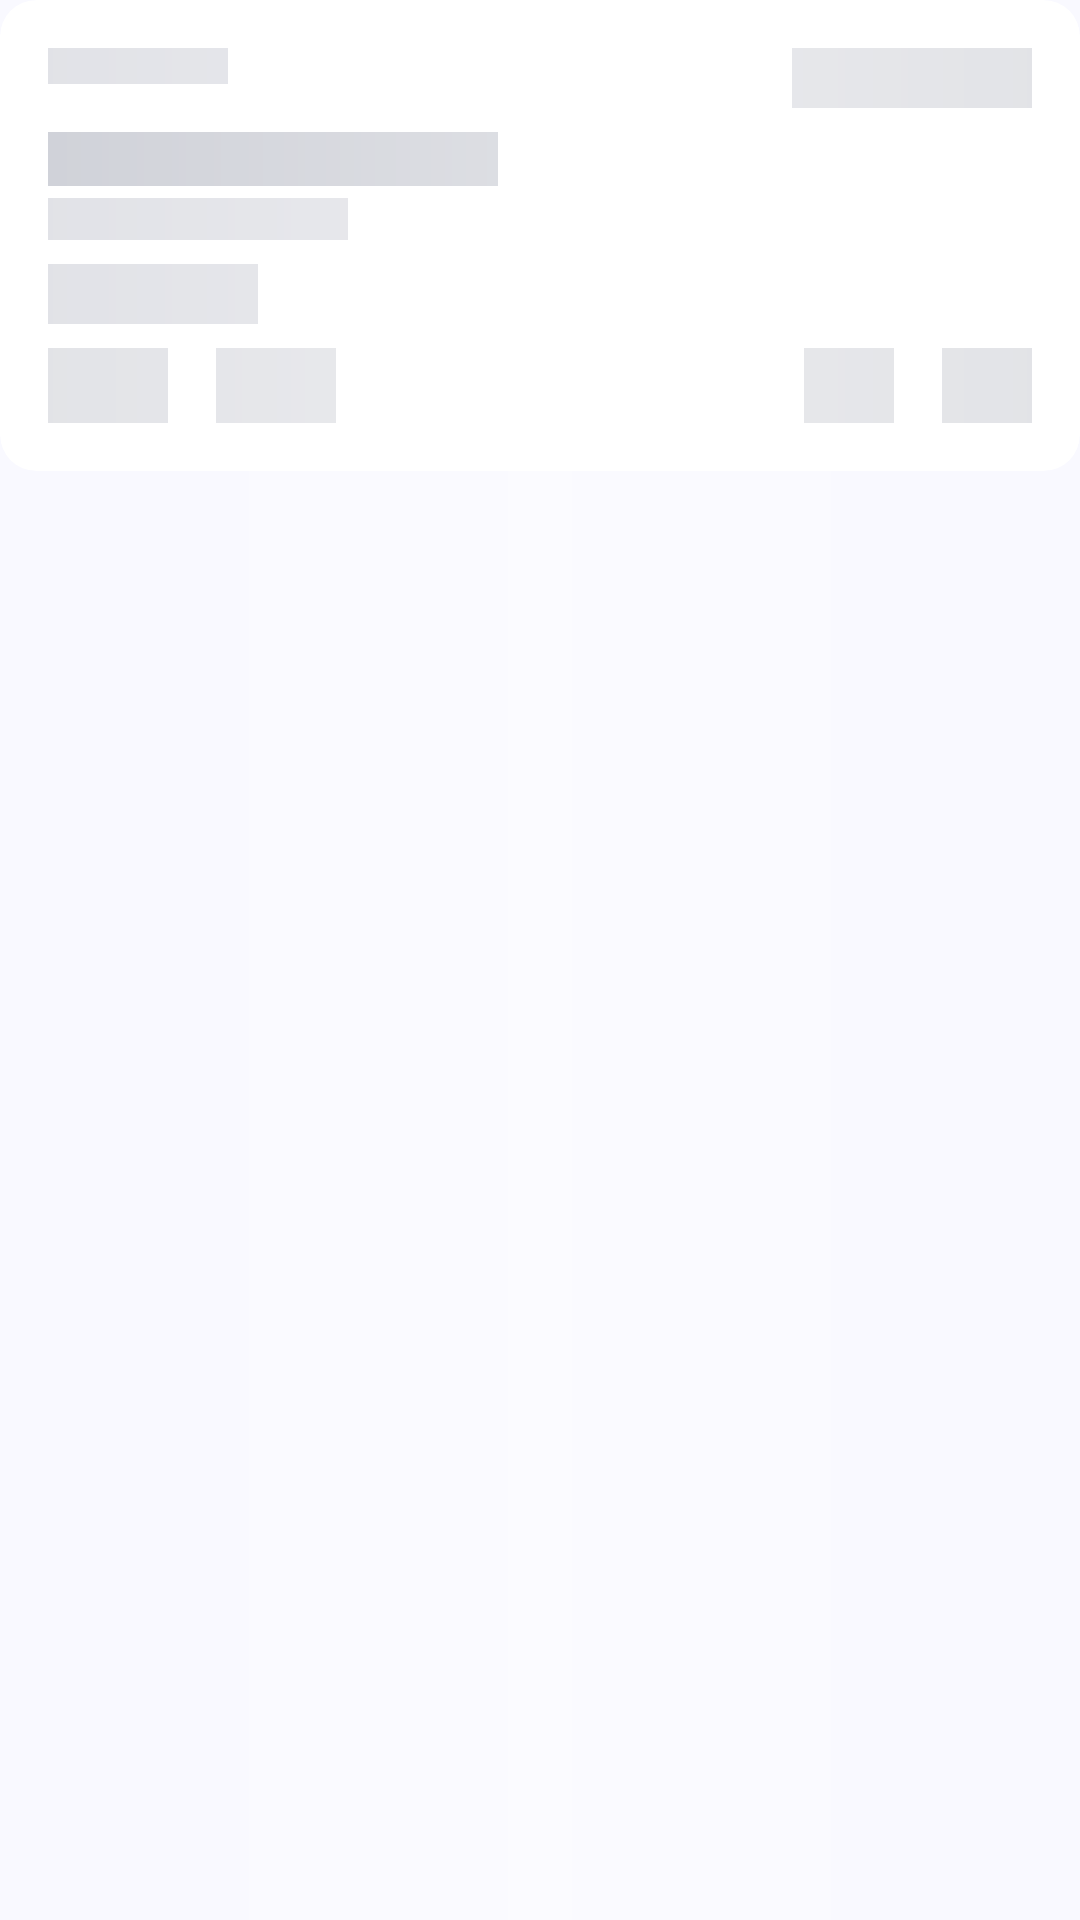

Here is an Android app screen rendered from its layout file. Give the layout XML and the strings, colors and styles it references.
<!-- AndroidManifest.xml: application theme Theme.XLMSAdmin -->
<!-- res/layout/layout_skeleton_book_item.xml -->
<?xml version="1.0" encoding="utf-8"?>
<FrameLayout xmlns:android="http://schemas.android.com/apk/res/android"
    xmlns:app="http://schemas.android.com/apk/res-auto"
    android:layout_width="match_parent"
    android:layout_height="wrap_content"
    android:layout_marginBottom="8dp">

    <androidx.cardview.widget.CardView
        android:layout_width="match_parent"
        android:layout_height="wrap_content"
        app:cardCornerRadius="12dp"
        app:cardElevation="0dp"
        android:backgroundTint="@color/surface_container_lowest">

        <LinearLayout
            android:layout_width="match_parent"
            android:layout_height="wrap_content"
            android:orientation="vertical"
            android:padding="16dp">

            <LinearLayout
                android:layout_width="match_parent"
                android:layout_height="wrap_content"
                android:orientation="horizontal"
                android:layout_marginBottom="8dp">
                <View android:layout_width="60dp" android:layout_height="12dp" android:background="@color/outline_variant" android:alpha="0.5" />
                <View android:layout_width="0dp" android:layout_height="0dp" android:layout_weight="1" />
                <View android:layout_width="80dp" android:layout_height="20dp" android:background="@color/outline_variant" android:alpha="0.5" />
            </LinearLayout>

            <View android:layout_width="150dp" android:layout_height="18dp" android:background="@color/outline_variant" android:alpha="0.8" android:layout_marginBottom="4dp" />
            <View android:layout_width="100dp" android:layout_height="14dp" android:background="@color/outline_variant" android:alpha="0.5" android:layout_marginBottom="8dp" />
            <View android:layout_width="70dp" android:layout_height="20dp" android:background="@color/outline_variant" android:alpha="0.5" android:layout_marginBottom="8dp" />

            <LinearLayout
                android:layout_width="match_parent"
                android:layout_height="wrap_content"
                android:orientation="horizontal">
                <View android:layout_width="40dp" android:layout_height="25dp" android:background="@color/outline_variant" android:alpha="0.5" android:layout_marginEnd="16dp" />
                <View android:layout_width="40dp" android:layout_height="25dp" android:background="@color/outline_variant" android:alpha="0.5" android:layout_marginEnd="16dp" />
                <View android:layout_width="0dp" android:layout_height="0dp" android:layout_weight="1" />
                <View android:layout_width="30dp" android:layout_height="25dp" android:background="@color/outline_variant" android:alpha="0.5" android:layout_marginEnd="16dp" />
                <View android:layout_width="30dp" android:layout_height="25dp" android:background="@color/outline_variant" android:alpha="0.5" />
            </LinearLayout>
        </LinearLayout>
    </androidx.cardview.widget.CardView>

    <View
        android:id="@+id/shimmerView"
        android:layout_width="match_parent"
        android:layout_height="match_parent"
        android:background="@drawable/shimmer_gradient" />
</FrameLayout>
<!-- resources referenced by this layout -->
<resources>
  <color name="outline_variant">#C4C6CF</color>
  <color name="surface_container_lowest">#FFFFFF</color>
  <!-- drawable shimmer_gradient (drawable) -->
  <?xml version="1.0" encoding="utf-8"?>
  <shape xmlns:android="http://schemas.android.com/apk/res/android">
      <gradient
          android:startColor="#00FFFFFF"
          android:centerColor="#4DFFFFFF"
          android:endColor="#00FFFFFF"
          android:type="linear"
          android:angle="0" />
  </shape>
  <style name="Theme.XLMSAdmin" parent="Theme.MaterialComponents.Light.NoActionBar">
          <item name="colorPrimary">@color/primary</item>
          <item name="colorPrimaryDark">@color/primary_container</item>
          <item name="colorAccent">@color/primary</item>
          <item name="android:windowBackground">@color/surface</item>
          <item name="android:statusBarColor">@color/primary_container</item>
          <item name="android:navigationBarColor">@color/surface</item>
          <item name="android:windowLightStatusBar">false</item>
      </style>
  <color name="primary">#002045</color>
  <color name="primary_container">#1a365d</color>
  <color name="surface">#F9F9FF</color>
</resources>
